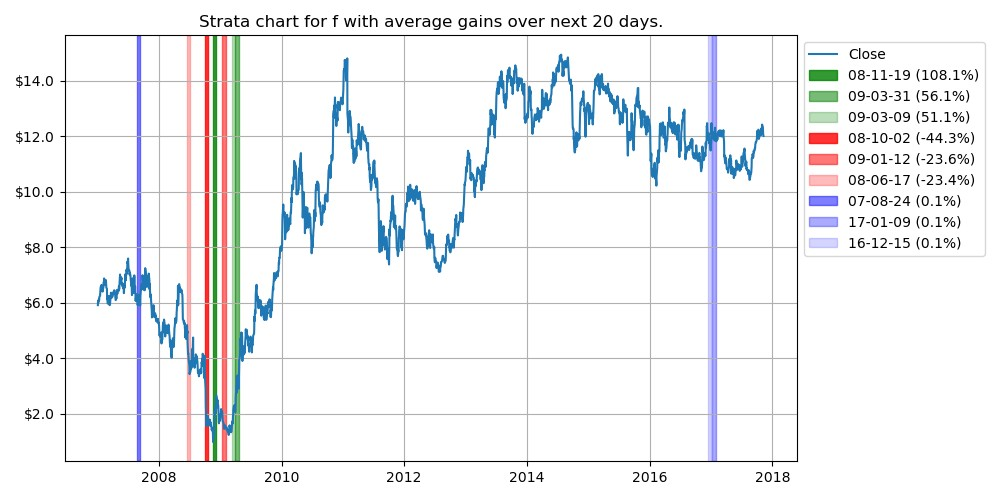

The table this chart was drawn from, first rows:
class, date, percent
increase, 2008-11-19 00:00:00, 1.08
increase, 2009-03-31 00:00:00, 0.56
increase, 2009-03-09 00:00:00, 0.51
decrease, 2008-10-02 00:00:00, -0.44
decrease, 2009-01-12 00:00:00, -0.24
decrease, 2008-06-17 00:00:00, -0.23
neutral, 2007-08-24 00:00:00, 0.0
neutral, 2017-01-09 00:00:00, 0.0
neutral, 2016-12-15 00:00:00, 0.0
